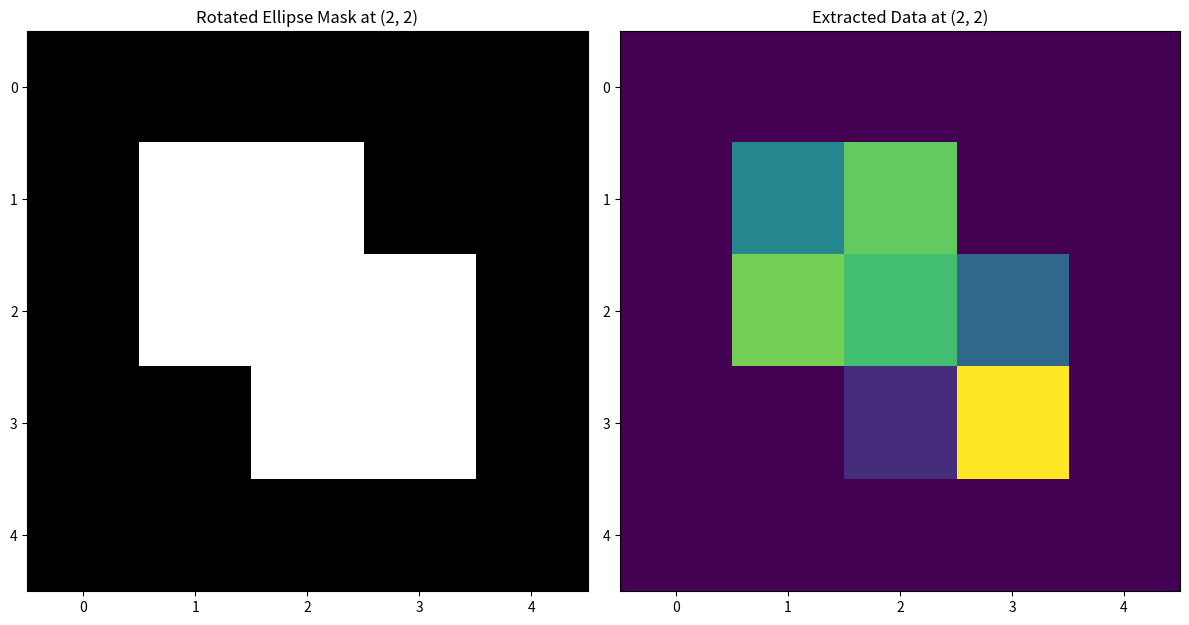

Source code (Python):
import numpy as np
import matplotlib.pyplot as plt
import math

def create_rotated_ellipse_mask(shape, a=2, b=1, theta_deg=30):
    """
    为每个索引 (i, j) 创建一个旋转椭圆掩码。

    参数:
        shape: 张量的形状 (height, width)
        a: 半长轴
        b: 半短轴
        theta_deg: 旋转角度（度）

    返回:
        masks: 形状为 (height, width, 5, 5) 的掩码
    """
    theta_rad = math.radians(theta_deg)
    cos_theta = math.cos(theta_rad)
    sin_theta = math.sin(theta_rad)

    # 掩码大小为 5x5
    mask_size = 5
    half_size = mask_size // 2

    # 创建掩码
    masks = np.zeros((shape[0], shape[1], mask_size, mask_size), dtype=bool)

    # 生成网格坐标
    y_grid, x_grid = np.indices((mask_size, mask_size)) - half_size

    # 对每个索引 (i, j) 生成掩码
    for i in range(shape[0]):
        for j in range(shape[1]):
            # 计算旋转后的坐标
            x_rot = x_grid * cos_theta + y_grid * sin_theta
            y_rot = y_grid * cos_theta - x_grid * sin_theta

            # 椭圆方程
            mask = (x_rot**2 / a**2) + (y_rot**2 / b**2) <= 1
            masks[i, j] = mask

    return masks

def extract_data(data, masks):
    """
    根据掩码从原始数据中提取值。

    参数:
        data: 原始数据 (height, width)
        masks: 掩码 (height, width, mask_size, mask_size)

    返回:
        extracted_data: 提取的数据 (height, width, mask_size, mask_size)
    """
    height, width = data.shape
    mask_size = masks.shape[2]
    half_size = mask_size // 2

    extracted_data = np.zeros((height, width, mask_size, mask_size))

    for i in range(height):
        for j in range(width):
            # 计算掩码的边界
            i_start = max(0, i - half_size)
            i_end = min(height, i + half_size + 1)
            j_start = max(0, j - half_size)
            j_end = min(width, j + half_size + 1)

            # 提取数据
            data_patch = data[i_start:i_end, j_start:j_end]

            # 如果提取的数据范围小于掩码大小，进行填充
            if data_patch.shape[0] < mask_size or data_patch.shape[1] < mask_size:
                padded_data_patch = np.zeros((mask_size, mask_size))
                padded_data_patch[:data_patch.shape[0], :data_patch.shape[1]] = data_patch
                data_patch = padded_data_patch

            # 应用掩码，将掩码为 False 的位置设为 0
            extracted_patch = np.where(masks[i, j], data_patch, 0)

            # 将处理后的数据块赋值到目标数组
            extracted_data[i, j] = extracted_patch

    return extracted_data

# 示例
shape = (100, 100)
data = np.random.rand(*shape)  # 示例数据

# 创建掩码
masks = create_rotated_ellipse_mask(shape, a=2, b=1, theta_deg=30)

# 提取数据
extracted_data = extract_data(data, masks)

# 可视化
fig, ax = plt.subplots(1, 2, figsize=(12, 6))

# 显示掩码
ax[0].imshow(masks[2, 2], cmap='gray')
ax[0].set_title("Rotated Ellipse Mask at (2, 2)")

# 显示提取的数据
ax[1].imshow(extracted_data[2, 2], cmap='viridis')
ax[1].set_title("Extracted Data at (2, 2)")

plt.tight_layout()
plt.show()